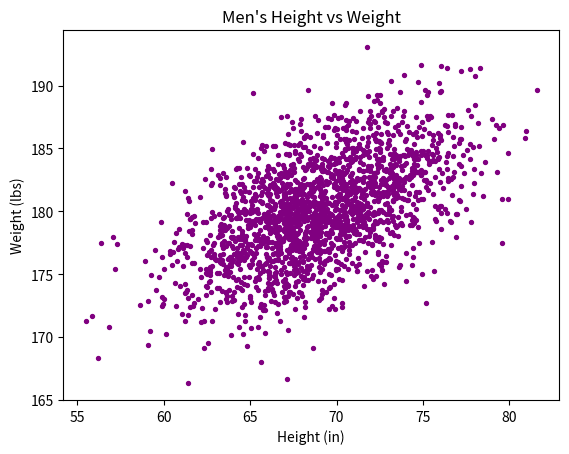

Generate this figure with matplotlib:
#!/usr/bin/env python3
import numpy as np
import matplotlib.pyplot as plt

mean = [69, 0]
cov = [[15, 8], [8, 15]]
np.random.seed(5)
x, y = np.random.multivariate_normal(mean, cov, 2000).T
y += 180

plt.scatter(x, y, s=8, c="purple")
plt.title("Men's Height vs Weight")
plt.xlabel("Height (in)")
plt.ylabel("Weight (lbs)")
plt.show()